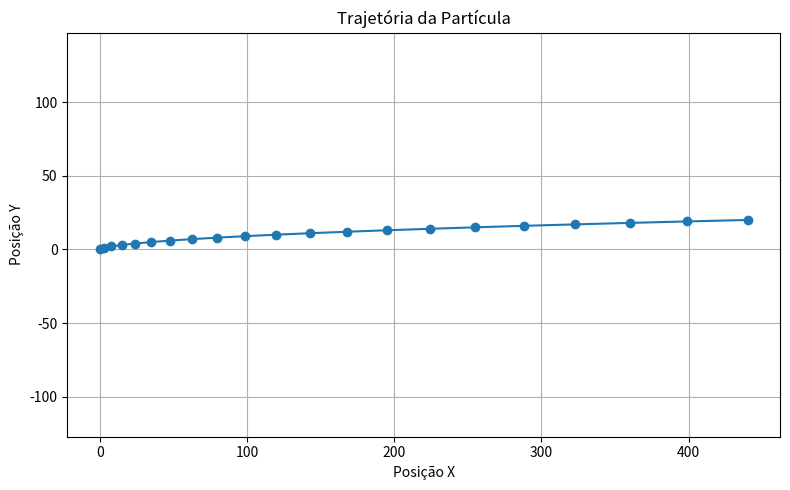

Python code for this plot:
class Particula:
    def __init__(self, x, y, vx, vy, massa):
        """
        Inicializa uma nova partícula.

        Parâmetros:
        x, y     -- posição inicial
        vx, vy   -- velocidade inicial
        massa    -- massa da partícula
        """
        self.x = x
        self.y = y
        self.vx = vx
        self.vy = vy
        self.massa = massa

    def newton(self, fx, fy, dt):
        """
        Aplica a Segunda Lei de Newton para atualizar a velocidade e posição da partícula.

        Parâmetros:
        fx, fy -- forças aplicadas nas direções x e y
        dt     -- intervalo de tempo
        """
        # Aceleração: F = m * a -> a = F / m
        ax = fx / self.massa
        ay = fy / self.massa

        # Atualiza a velocidade: v = v0 + a * dt
        self.vx += ax * dt
        self.vy += ay * dt

        # Atualiza a posição: x = x0 + v * dt
        self.x += self.vx * dt
        self.y += self.vy * dt

    def __repr__(self):
        return f"Particula(x={self.x:.2f}, y={self.y:.2f}, vx={self.vx:.2f}, vy={self.vy:.2f}, massa={self.massa})"


# ===== EXEMPLO DE USO =====

# Criando uma partícula na posição (0, 0), com velocidade (1, 1) e massa 2
p = Particula(x=0, y=0, vx=1, vy=1, massa=2)

# Aplicando uma força de 4N na direção x e 0N na direção y, por 1 segundo
p.newton(fx=4, fy=0, dt=1)

# Mostrando o estado da partícula após a aplicação da força
print(p)

import matplotlib.pyplot as plt

class Particula:
    def __init__(self, x, y, vx, vy, massa):
        """
        Inicializa uma partícula com posição (x, y), velocidade (vx, vy) e massa.
        """
        self.x = x
        self.y = y
        self.vx = vx
        self.vy = vy
        self.massa = massa

    def newton(self, fx, fy, dt):
        """
        Aplica a segunda lei de Newton para atualizar a velocidade e posição.
        fx, fy: forças aplicadas
        dt: intervalo de tempo
        """
        # Calcula a aceleração
        ax = fx / self.massa
        ay = fy / self.massa

        # Atualiza a velocidade
        self.vx += ax * dt
        self.vy += ay * dt

        # Atualiza a posição
        self.x += self.vx * dt
        self.y += self.vy * dt

    def __repr__(self):
        return f"Particula(x={self.x:.2f}, y={self.y:.2f}, vx={self.vx:.2f}, vy={self.vy:.2f}, massa={self.massa})"

# ===== Simulação da trajetória =====

# Cria a partícula: posição (0,0), velocidade inicial (1,1), massa = 2
p = Particula(x=0, y=0, vx=1, vy=1, massa=2)

# Listas para guardar a trajetória
traj_x = [p.x]
traj_y = [p.y]

# Simula 20 passos de tempo aplicando uma força constante de 4N em x
for _ in range(20):
    p.newton(fx=4, fy=0, dt=1)  # força constante em x, nenhuma em y
    traj_x.append(p.x)
    traj_y.append(p.y)

# ===== Gráfico da trajetória =====

plt.figure(figsize=(8, 5))
plt.plot(traj_x, traj_y, marker='o', linestyle='-')
plt.title("Trajetória da Partícula")
plt.xlabel("Posição X")
plt.ylabel("Posição Y")
plt.grid(True)
plt.axis("equal")
plt.tight_layout()
plt.show()

